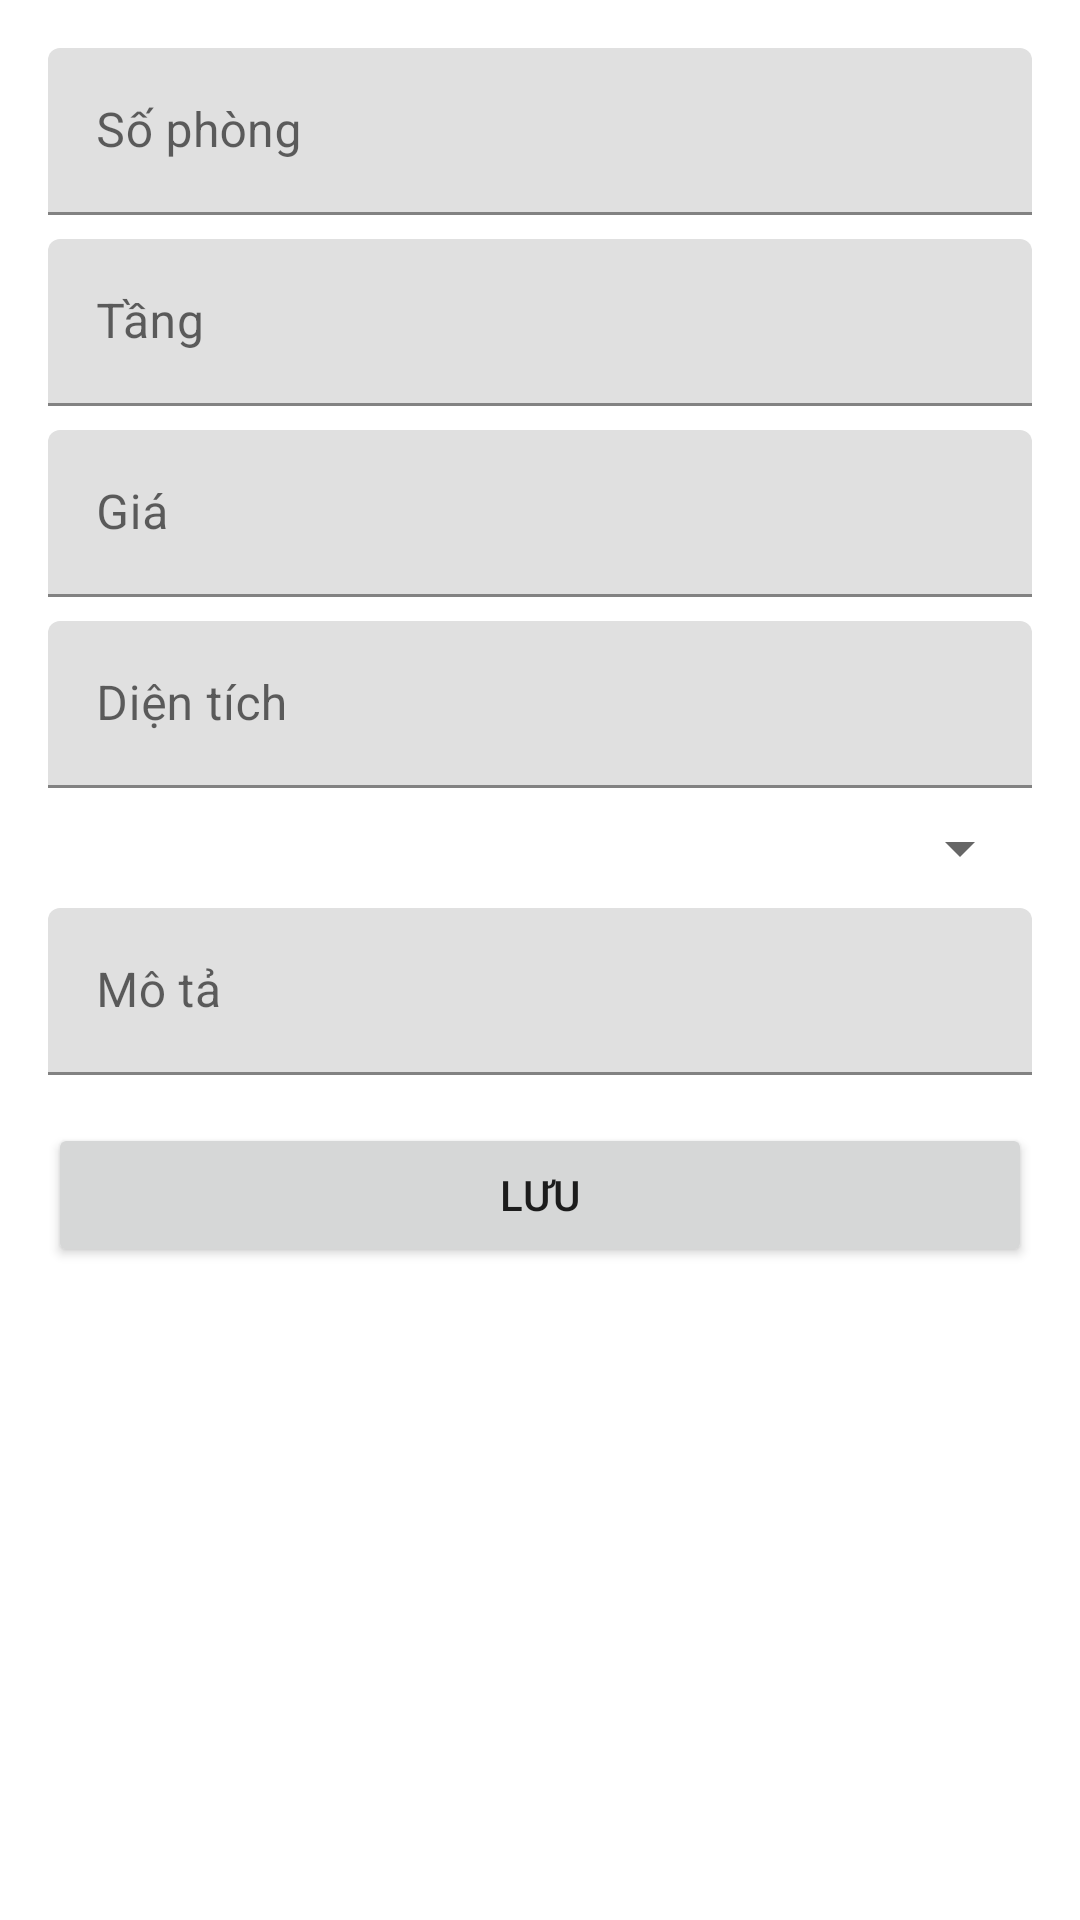

Reconstruct the res/layout file that produces this screen, plus the resources it refers to.
<!-- AndroidManifest.xml: application theme Theme.BTLMobile -->
<!-- res/layout/activity_room_form.xml -->
<?xml version="1.0" encoding="utf-8"?>
<ScrollView xmlns:android="http://schemas.android.com/apk/res/android"
    xmlns:app="http://schemas.android.com/apk/res-auto"
    android:layout_width="match_parent"
    android:layout_height="match_parent">

    <LinearLayout
        android:layout_width="match_parent"
        android:layout_height="wrap_content"
        android:orientation="vertical"
        android:padding="16dp">

        <com.google.android.material.textfield.TextInputLayout
            android:layout_width="match_parent"
            android:layout_height="wrap_content"
            android:hint="@string/room_number">
            <com.google.android.material.textfield.TextInputEditText
                android:id="@+id/editRoomNumber"
                android:layout_width="match_parent"
                android:layout_height="wrap_content" />
        </com.google.android.material.textfield.TextInputLayout>

        <com.google.android.material.textfield.TextInputLayout
            android:layout_width="match_parent"
            android:layout_height="wrap_content"
            android:layout_marginTop="8dp"
            android:hint="@string/floor">
            <com.google.android.material.textfield.TextInputEditText
                android:id="@+id/editFloor"
                android:layout_width="match_parent"
                android:layout_height="wrap_content" />
        </com.google.android.material.textfield.TextInputLayout>

        <com.google.android.material.textfield.TextInputLayout
            android:layout_width="match_parent"
            android:layout_height="wrap_content"
            android:layout_marginTop="8dp"
            android:hint="@string/price">
            <com.google.android.material.textfield.TextInputEditText
                android:id="@+id/editPrice"
                android:layout_width="match_parent"
                android:layout_height="wrap_content"
                android:inputType="numberDecimal" />
        </com.google.android.material.textfield.TextInputLayout>

        <com.google.android.material.textfield.TextInputLayout
            android:layout_width="match_parent"
            android:layout_height="wrap_content"
            android:layout_marginTop="8dp"
            android:hint="@string/area">
            <com.google.android.material.textfield.TextInputEditText
                android:id="@+id/editArea"
                android:layout_width="match_parent"
                android:layout_height="wrap_content"
                android:inputType="numberDecimal" />
        </com.google.android.material.textfield.TextInputLayout>

        <Spinner
            android:id="@+id/spinnerStatus"
            android:layout_width="match_parent"
            android:layout_height="wrap_content"
            android:layout_marginTop="8dp" />

        <com.google.android.material.textfield.TextInputLayout
            android:layout_width="match_parent"
            android:layout_height="wrap_content"
            android:layout_marginTop="8dp"
            android:hint="@string/description">
            <com.google.android.material.textfield.TextInputEditText
                android:id="@+id/editDescription"
                android:layout_width="match_parent"
                android:layout_height="wrap_content"
                android:inputType="textMultiLine" />
        </com.google.android.material.textfield.TextInputLayout>

        <Button
            android:id="@+id/btnSave"
            android:layout_width="match_parent"
            android:layout_height="wrap_content"
            android:layout_marginTop="16dp"
            android:text="@string/save" />

    </LinearLayout>
</ScrollView>
<!-- resources referenced by this layout -->
<resources>
  <string name="area">Diện tích</string>
  <string name="description">Mô tả</string>
  <string name="floor">Tầng</string>
  <string name="price">Giá</string>
  <string name="room_number">Số phòng</string>
  <string name="save">Lưu</string>
  <style name="Theme.BTLMobile" parent="Theme.MaterialComponents.DayNight.DarkActionBar" />
</resources>
